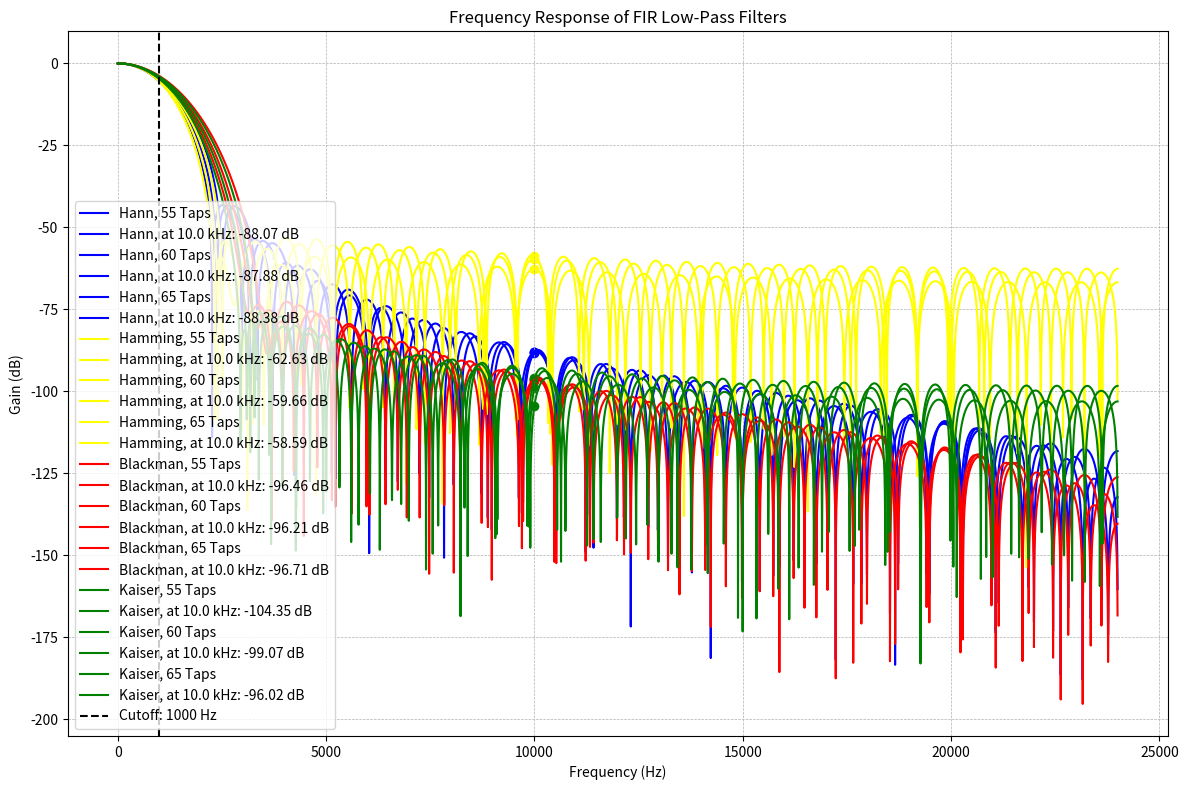

The script that saved this image:
import numpy as np
import matplotlib.pyplot as plt
from scipy.signal import firwin, freqz

# Fixed parameters
sample_rate = 48000  
nyquist = sample_rate / 2 
fc = 1000  
normalized_fc = fc / nyquist  
numtaps_list = [55, 60, 65]  # Different filter lengths
beta = 8  # β value for the Kaiser window (only used for Kaiser)
attenuation_frequencies = [10 * fc]  # Frequencies to evaluate attenuation


window_color_map = {
    "hann": "blue",
    "hamming": "yellow",
    "blackman": "red",
    "kaiser": "green"
}

plt.figure(figsize=(12, 8))


for window, color in window_color_map.items():
    for numtaps in numtaps_list:
        # Generate FIR coefficients
        if window == 'kaiser':
            fir_coeff = firwin(numtaps, normalized_fc, pass_zero=True, window=(window, beta))
        else:
            fir_coeff = firwin(numtaps, normalized_fc, pass_zero=True, window=window)

        # Compute frequency response
        w, h = freqz(fir_coeff, worN=8000)
        freqs = w * nyquist / np.pi  # Convert to Hz
        response_dB = 20 * np.log10(np.abs(h))

        
        label = f'{window.capitalize()}, {numtaps} Taps'
        plt.plot(freqs, response_dB, label=label, color=color)

        # Mark attenuation at f = 10 * fc
        for freq in attenuation_frequencies:
            idx = np.argmin(np.abs(freqs - freq))  # Find closest index
            attenuation = response_dB[idx]


            attenuation_label = f'{window.capitalize()}, at {freq/1000} kHz: {attenuation:.2f} dB'
            plt.scatter(freq, attenuation, color=color)  
            plt.plot([], [], color=color, label=attenuation_label)  


plt.title('Frequency Response of FIR Low-Pass Filters')
plt.xlabel('Frequency (Hz)')
plt.ylabel('Gain (dB)')
plt.grid(which='both', linestyle='--', linewidth=0.5)
plt.axvline(fc, color='black', linestyle='--', label=f'Cutoff: {fc} Hz')  
plt.legend()
plt.tight_layout()
plt.show()
